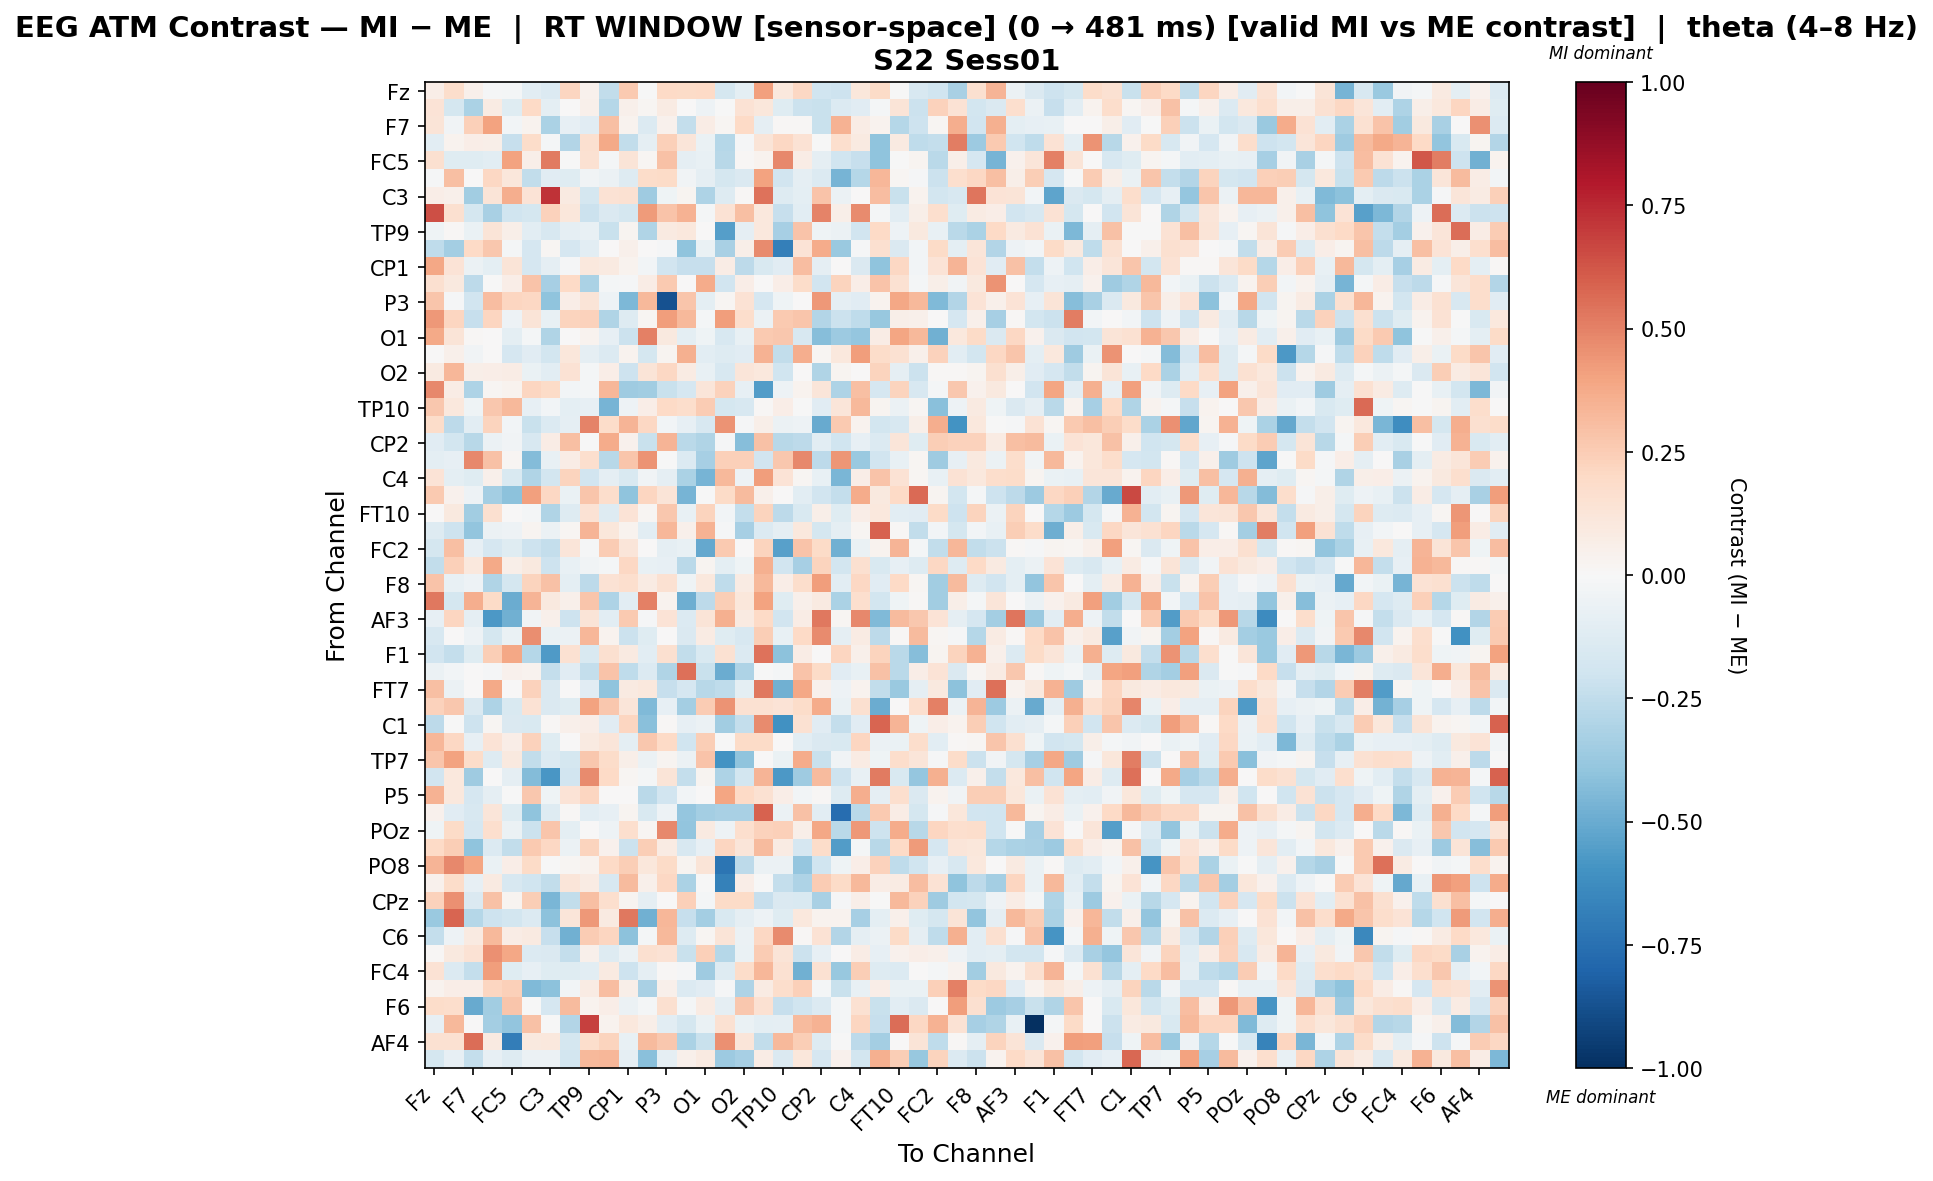

Source data for this figure (header and first rows):
, Fz, F3, F7, FT9, FC5, FC1, C3, T7, TP9, CP5, CP1, Pz, P3, P7, O1, Oz, O2, P8, TP10, CP6, CP2, Cz, C4
Fz, 0.06415, 0.1788, 0.04799, -0.01067, -0.01576, -0.109, -0.1337, 0.216, 0.04353, -0.245, 0.2598, -0.004758, 0.1979, 0.1943, 0.1961, -0.1763, -0.1006, 0.407, 0.1086, 0.2034, -0.1986, -0.2071, 0.1103
F3, 0.139, -0.1755, -0.3156, 0.07888, -0.1179, 0.1971, -0.09915, 0.003738, 0.05122, -0.2836, 0.05044, 0.02156, 0.07892, 0.0008309, -0.05087, -0.006024, 0.1437, 0.1128, -0.1218, -0.2149, -0.2254, -0.1394, -0.1162
F7, 0.1326, -0.03328, 0.2379, 0.4013, -0.02421, 0.03265, -0.3158, -0.07832, -0.1148, 0.2997, 0.03824, -0.1341, 0.03996, -0.2347, 0.07721, 0.02203, 0.2006, -0.09131, 0.01061, 0.01258, -0.2261, 0.3465, 0.07132
FT9, -0.1064, 0.03395, 0.06373, 0.05878, -0.2294, 0.1855, -0.01749, -0.2935, 0.1604, 0.3771, -0.2423, -0.09372, 0.2345, 0.1209, -0.06966, -0.2882, -0.00904, 0.1261, 0.2088, 0.1443, -0.007676, 0.168, 0.09322
FC5, 0.1626, -0.1229, -0.1189, -0.1079, 0.4052, 0.05495, 0.5196, -0.004286, 0.1529, -0.01935, 0.1288, 0.02085, 0.2946, -0.08719, -0.07443, -0.2791, 0.01226, 0.03344, 0.4809, 0.07665, -0.09349, -0.197, -0.2288
FC1, -0.007866, 0.3032, 0.002105, 0.2096, 0.1124, -0.2462, -0.1123, -0.1196, -0.03132, -0.05801, -0.1307, 0.1828, 0.1897, -0.03802, -0.09166, -0.1768, -0.1439, 0.404, -0.1911, -0.08639, -0.1386, -0.4623, -0.2872
C3, 0.0679, 0.05393, -0.3475, 0.128, 0.3644, 0.1385, 0.7211, 0.09292, -0.1744, 0.1467, 0.1562, -0.3534, -0.04636, 0.02444, -0.3071, -0.1256, 0.01021, 0.5413, -0.1315, -0.09592, 0.2869, -0.05905, 0.006869
T7, 0.647, 0.1574, -0.1767, -0.3236, -0.1978, -0.1728, 0.234, 0.1136, -0.2127, -0.1433, -0.1788, 0.4229, 0.2854, 0.3465, -0.01768, 0.1483, 0.3004, 0.1044, -0.2322, -0.1063, 0.4993, 0.05744, 0.4744
TP9, -0.04375, 0.01397, -0.06766, 0.1276, 0.0611, -0.1067, -0.1614, -0.09042, -0.07165, -0.2192, 0.02973, -0.3006, 0.08766, 0.1035, 0.003036, -0.5506, -0.08966, 0.1019, -0.3284, 0.2838, -0.04107, -0.05473, -0.1881
CP5, -0.2502, -0.338, 0.1967, 0.2732, -0.0192, -0.1657, 0.01818, -0.1648, -0.1075, 0.001439, 0.05427, 0.004761, -0.01302, -0.4035, -0.0642, -0.323, 0.0553, 0.4745, -0.6824, 0.1383, 0.3718, -0.3682, -0.01314
CP1, 0.3882, 0.1357, -0.05532, -0.09995, 0.1266, -0.1666, -0.08809, -0.01022, 0.1089, 0.09021, 0.03522, -0.02604, -0.1885, -0.234, -0.2307, 0.07481, -0.2621, -0.156, -0.1137, 0.3118, -0.0918, 0.003043, -0.1467
Pz, 0.1609, 0.09791, -0.2634, -0.001796, 0.06686, 0.2876, -0.3308, 0.1986, -0.3175, -0.02219, -0.009807, 0.0709, 0.2582, 0.002289, 0.3715, -0.1899, 0.06769, 0.0002944, 0.06508, 0.183, -0.1924, 0.226, 0.06483
P3, 0.2753, -0.01145, -0.1934, 0.3099, 0.218, 0.2038, -0.4061, 0.06707, 0.1305, -0.04792, -0.4458, 0.3242, -0.8738, 0.2741, -0.09832, 0.02236, 0.1472, -0.1706, -0.04056, 0.002817, 0.4304, -0.08695, -0.1099
P7, 0.4335, 0.2115, -0.2273, 0.2116, -0.05397, 0.1261, -0.07427, 0.2235, 0.2323, -0.299, -0.1273, 0.02208, 0.4186, 0.3215, -0.02034, 0.417, 0.1722, -0.06217, 0.2598, 0.2793, -0.2949, -0.2145, -0.2528
O1, 0.3822, 0.1307, 0.01191, 0.004918, -0.0945, -0.02159, -0.3006, 0.002785, 0.03653, -0.08508, -0.2168, 0.5056, 0.09668, -0.0973, -0.04645, -0.1625, -0.07719, 0.2617, 0.2706, -0.1573, -0.4275, -0.3642, -0.3879
Oz, 0.005249, 0.05016, -0.03284, 0.0005626, -0.1718, -0.1114, -0.1821, 0.1108, -0.09097, -0.1358, 0.03603, -0.1789, 0.0255, 0.3566, -0.1068, -0.1277, -0.1126, 0.3453, -0.244, 0.3613, 0.01621, 0.107, 0.4206
O2, 0.09012, 0.3315, 0.0576, 0.0672, 0.07449, -0.0663, -0.1063, 0.1425, -0.01671, 0.07026, -0.2035, 0.1267, 0.2059, 0.0832, -0.07271, -0.1634, 0.1213, 0.1089, -0.2023, 0.006043, -0.2994, 0.02426, 0.001834
P8, 0.4766, 0.07655, -0.3103, 0.01993, 0.03869, 0.2119, 0.1915, -0.02895, -0.01883, 0.3315, -0.3579, -0.3482, -0.221, -0.1676, 0.12, 0.2311, -0.08269, -0.5594, -0.05129, 0.03351, 0.1192, -0.3061, 0.3029
TP10, 0.2691, 0.1044, -0.04013, 0.268, 0.3255, -0.0796, -0.0274, -0.09928, -0.08393, -0.4615, -0.04806, 0.06793, 0.1999, 0.1765, 0.2569, -0.1726, -0.1595, 0.009159, 0.06625, -0.001259, -0.1115, 0.1198, 0.3246
CP6, 0.1816, -0.2587, -0.1035, 0.2221, -0.02511, -0.22, -0.1356, -0.08837, 0.4972, 0.1839, 0.3395, 0.2051, -0.02524, -0.08426, -0.1603, 0.4468, -0.01323, 0.06007, -0.05782, -0.0538, -0.5017, 0.2601, 0.03493
CP2, -0.1124, -0.1807, -0.2795, -0.05802, -0.03502, -0.1598, 0.07582, 0.2991, -0.002094, 0.3703, 0.03968, -0.2199, 0.339, -0.2698, -0.3012, -0.01038, -0.426, 0.2918, -0.2807, -0.2622, -0.102, -0.1958, -0.08497
Cz, -0.1001, -0.08214, 0.4816, 0.2963, 0.01577, -0.437, -0.07423, 0.07267, 0.1669, -0.2777, 0.2791, 0.4467, -0.002533, -0.1388, -0.3357, 0.2395, 0.2392, -0.1894, 0.2722, 0.4786, -0.2602, 0.4441, -0.3677
C4, 0.1383, -0.09892, -0.1239, 0.05354, -0.1529, -0.2982, -0.1804, 0.2227, -0.1943, -0.09355, -0.1492, -0.03281, -0.09068, -0.3171, -0.4677, 0.324, -0.05268, 0.4195, 0.1364, 0.01922, -0.07414, -0.455, 0.06835
T8, 0.2655, 0.046, -0.05214, -0.3436, -0.4109, 0.4116, 0.2044, -0.06926, 0.2747, 0.1729, -0.3996, 0.2178, 0.1277, -0.4627, -0.001597, 0.1895, 0.3145, 0.05066, 0.001403, -0.1027, -0.1902, -0.2357, 0.3736
FT10, 0.006736, 0.1, -0.3441, 0.1622, 0.006264, -0.01825, -0.3013, -0.1302, 0.1437, -0.1259, 0.134, 0.02288, 0.2731, -0.07281, 0.2222, -0.029, -0.2371, 0.2244, -0.2601, -0.1554, 0.05898, -0.1196, 0.0692
FC6, -0.1289, -0.2106, -0.3936, -0.05726, -0.04761, 0.02964, -0.0549, 0.02016, 0.3366, 0.1134, 0.0334, -0.1032, 0.331, 0.04853, 0.3514, -0.01209, -0.3319, -0.1389, -0.09363, 0.1039, -0.1764, -0.08868, 0.01695
FC2, -0.1756, 0.3038, -0.0783, -0.1718, -0.1234, -0.2103, -0.2388, 0.1244, -0.01158, 0.2504, 0.1215, 0.006015, -0.08826, -0.07333, -0.5138, 0.2583, 0.004482, 0.2193, -0.5452, 0.2867, 0.194, -0.4779, -0.06409
F4, -0.2435, 0.2353, 0.1085, 0.3761, 0.06215, 0.09544, -0.2085, -0.07082, -0.03317, -0.02045, 0.2097, -0.07811, -0.08381, -0.2679, 0.02619, -0.09901, -0.03985, 0.3516, -0.1909, -0.3345, 0.224, -0.181, 0.1586
F8, 0.2833, -0.07513, -0.0505, -0.3022, -0.1771, 0.2257, 0.2918, -0.0948, -0.2613, 0.1465, 0.1664, 0.08164, 0.1497, -0.04379, 0.1091, -0.2567, 0.07863, 0.3245, 0.06993, 0.1769, 0.4218, -0.1084, 0.2055
AF7, 0.529, -0.179, 0.3603, 0.1937, -0.4933, 0.3437, 0.09944, 0.05465, 0.2787, -0.3065, -0.1083, 0.5057, 0.03649, -0.4862, -0.2638, 0.2431, 0.1166, 0.399, -0.1173, 0.0508, 0.09343, -0.3169, 0.1654
AF3, -0.0804, 0.2143, -0.09143, -0.5751, -0.4843, -0.03554, 0.05158, -0.2104, 0.131, -0.1064, 0.2616, -0.01399, 0.1374, -0.1338, 0.1263, 0.3578, 0.09185, 0.1995, -0.1891, 0.0719, 0.5256, 0.02178, 0.4805
AFz, -0.1596, 0.006526, -0.04894, -0.1781, -0.06661, 0.4617, -0.06779, -0.06161, 0.3304, 0.0354, -0.2184, -0.1227, 0.001465, -0.1441, 0.07914, -0.1207, -0.1613, 0.2492, -0.07666, 0.2006, 0.4711, -0.09202, 0.08248
F1, -0.1881, -0.2397, -0.1227, 0.2468, 0.3901, -0.2827, -0.5671, 0.1546, -0.1518, 0.1593, 0.08768, -0.1093, 0.1625, -0.2492, -0.1501, 0.1518, -0.1359, 0.5408, -0.4077, 0.07622, 0.005446, 0.2121, 0.05006
F5, -0.05948, -0.02811, 0.0, -0.0139, 0.04671, 0.03473, -0.235, -0.1109, -0.2396, 0.2818, -0.2557, -0.136, -0.2994, 0.5509, -0.2218, -0.4997, -0.3086, -0.001007, -0.02338, 0.2841, 0.1946, -0.1129, -0.07129
FT7, 0.3013, -0.05597, 0.0, 0.3814, 0.0, 0.2271, -0.1408, 0.0, -0.1094, -0.4018, 0.0909, 0.1035, -0.2331, -0.1647, -0.277, -0.255, -0.09659, 0.5261, -0.48, 0.3838, 0.04209, -0.05201, 0.03687
FC3, 0.2325, 0.2686, -0.1454, -0.3069, -0.1547, 0.1441, -0.1444, -0.1227, 0.4018, 0.2733, 0.1249, -0.4419, -0.08587, -0.3409, 0.2518, 0.4486, 0.1531, 0.1505, 0.133, 0.1801, 0.372, -0.06483, 0.1613
C1, -0.2621, -0.007496, -0.207, 0.02163, -0.1451, -0.1487, 0.01002, 0.05429, 0.0642, -0.1147, 0.2144, -0.4153, 0.01018, -0.0835, -0.06179, -0.3467, -0.2403, 0.4736, -0.6052, 0.1495, -0.1139, -0.2389, -0.1153
C5, 0.3326, 0.2077, -0.08545, 0.1346, 0.06715, 0.2299, -0.1183, 0.0, 0.08608, 0.1205, -0.09563, 0.2715, 0.1959, -0.198, 0.2436, -6.970050824260516e-05, 0.1917, 0.1888, 3.2052590325547986e-06, -0.1028, -0.1458, -0.156, 0.2174
TP7, 0.2781, 0.4005, 0.1842, -0.1311, 0.1012, -0.2499, -0.1358, -0.1749, 0.2706, 0.1829, 0.06215, -0.05651, 0.03109, -0.05984, 0.2824, -0.6015, -0.4002, 0.002346, -0.0681, 0.3688, -0.2198, -0.03372, 0.08109
P1, -0.1886, 0.1041, -0.3539, 0.000955, -0.09063, -0.4371, -0.5812, -0.1906, 0.4709, 0.2018, 0.01714, -0.01972, 0.1309, -0.2354, 0.02868, -0.3056, -0.185, 0.3405, -0.5746, -0.3523, 0.3136, -0.2051, -0.07034
P5, 0.3485, 0.1039, -0.1688, -0.09335, -0.00484, 0.2702, -0.0459, 0.14, 0.2135, 0.002582, 2.8617566689176105e-06, -0.2716, -0.1937, -0.02633, 0.007445, 0.3976, 0.1968, 0.152, 0.06982, -0.02927, 0.009423, -0.1327, 0.3638
PO7, 0.04352, -0.1149, -0.1626, 0.1219, -0.1174, -0.403, -0.1269, 0.007995, -0.1054, -0.085, 0.02558, -0.1488, -0.04799, -0.3863, -0.3426, -0.3244, -0.3253, 0.5927, -0.06234, 0.2896, -0.1039, -0.7606, -0.2684
POz, -0.04028, 0.191, -0.1687, 0.1709, -0.05794, -0.2161, 0.2766, -0.09799, 0.007449, -0.0492, 0.1708, 0.02322, 0.4768, -0.3958, 0.09291, -0.04706, 0.1717, 0.2281, 0.2409, 0.05638, 0.3877, -0.2719, 0.4317
PO4, 0.1998, 0.2488, -0.401, -0.135, -0.247, 0.2655, 0.2082, -0.06147, 0.2188, 0.04296, -0.2186, 0.2476, 0.08403, -0.1608, -0.08207, 0.2111, 0.1175, 0.3167, 0.08095, -0.1659, 0.1797, -0.5551, -0.02216
PO8, 0.3383, 0.4816, 0.3939, -0.06955, 0.06855, 0.1951, -0.007467, 0.01759, 0.03177, 0.2004, 0.2433, 0.1121, 0.1903, 0.02878, 0.1296, -0.7296, -0.2606, -0.05694, -0.06029, -0.3897, -0.2027, -0.04227, 0.06938
P2, 0.04253, 0.1827, -0.08306, 0.09283, -0.161, -0.1973, -0.2449, 0.1197, 0.07968, -0.1614, 0.3198, 0.05462, 0.2052, -0.3185, -0.005477, -0.6781, 0.07013, -0.005215, -0.2373, -0.306, 0.2508, 0.1899, 0.321
CPz, 0.2316, 0.4596, -0.1433, 0.2896, 0.02789, 0.2479, -0.4535, -0.2452, 0.2979, 0.1663, 0.02354, -0.08643, 0.006838, 0.2367, -0.02339, 0.1926, 0.1881, -0.2283, -0.1445, -0.1532, -0.3218, -0.0108, 0.05705
TP8, -0.3714, 0.5852, -0.2858, -0.2068, -0.1807, -0.1367, -0.4087, 0.1235, 0.4356, 0.0902, 0.5311, -0.4822, 0.3353, -0.234, -0.34, -0.1536, -0.09041, -0.05253, -0.1193, 0.1042, 0.03764, 0.03734, -0.3287
C6, -0.2382, -0.05453, 0.08952, 0.3239, 0.07579, 0.08851, -0.2295, -0.4795, 0.2558, 0.2175, -0.4078, -0.01666, 0.3223, -0.1306, 0.01879, 0.1273, -0.05504, 0.2034, 0.4693, 0.008993, 0.1418, -0.2951, -0.08846
C2, 0.01038, 0.09685, 0.1434, 0.4607, 0.3888, -0.137, -0.1411, -0.2372, 0.04704, -0.1325, -0.05795, 0.1636, 0.1462, -0.2223, 0.2351, -0.2821, -0.06933, 0.2574, 0.1269, -0.2153, -0.0842, 0.0, 0.07267
FC4, 0.1472, -0.1336, -0.242, 0.4191, -0.1228, -0.0791, -0.1195, -0.1177, -0.109, 0.08694, -0.2095, -0.08879, 0.01541, -0.01518, -0.3577, -0.1313, 0.1828, 0.3294, 0.1529, -0.4835, 0.149, -0.3774, 0.246
FT8, 0.03261, 0.06385, 0.06622, 0.2127, 0.2372, -0.4378, -0.4108, -0.02485, 0.0788, 0.3114, 0.05948, -0.3212, 0.05233, -0.1337, -0.1099, -0.01393, -0.3087, 0.08389, 0.1781, 0.2384, -0.0178, -0.2207, -0.07454
F6, 0.1875, 0.1773, -0.5061, -0.3509, 0.2808, -0.001821, -0.1689, 0.3148, 0.03797, 0.06831, -0.06003, -0.02251, 0.159, -0.02247, 0.08038, -0.09095, 0.2676, 0.1554, -0.2326, -0.1976, -0.1401, -0.02107, 0.1532
AF8, -0.08171, 0.3228, 0.0, -0.3432, -0.3923, 0.2915, -0.0006084, -0.2944, 0.6808, 0.03615, 0.1026, 0.058, -0.1036, -0.1731, -0.06485, 0.1535, -0.06571, -0.09467, -0.09196, 0.3133, 0.351, -0.01798, 0.215
AF4, 0.1504, 0.1548, 0.5602, 0.09074, -0.6889, 0.09646, 0.1026, -0.1776, 0.1762, 0.2265, -0.07044, 0.3148, 0.27, -0.3138, -0.2238, 0.4539, 0.1245, -0.2458, 0.3237, 0.2433, -0.1314, -0.001477, -0.2612
FCz, -0.1771, -0.07972, -0.2399, -0.08453, -0.1304, -0.05668, -0.05712, -0.1873, 0.326, 0.3295, -0.09251, -0.4191, -0.08631, 0.0532, 0.09354, -0.3654, -0.3307, 0.07419, -0.142, 0.1098, -0.1641, 0.04159, -0.1834
